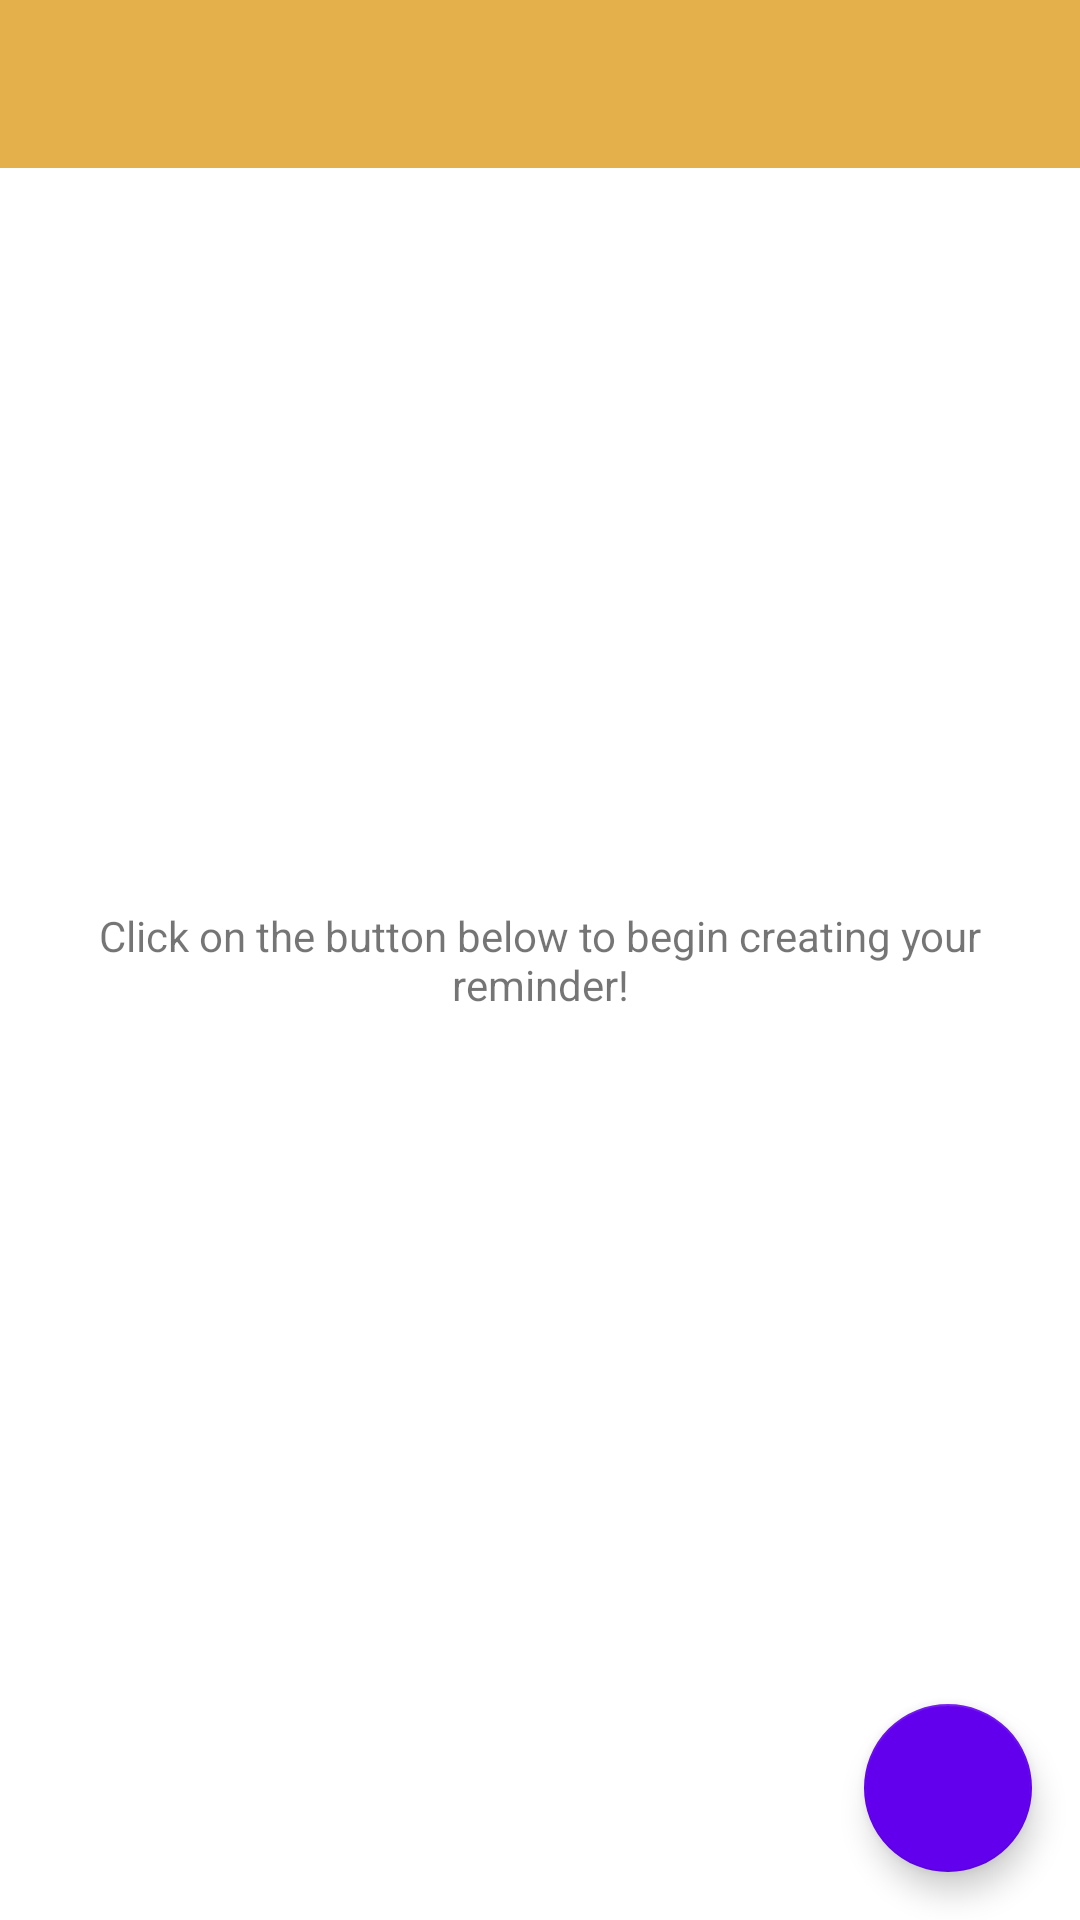

This screen was rendered from an Android layout file. Write that file and the resources it references.
<!-- AndroidManifest.xml: application theme Theme.MainFarahy -->
<!-- res/layout/activity_appointments.xml -->
<?xml version="1.0" encoding="utf-8"?>
<RelativeLayout xmlns:android="http://schemas.android.com/apk/res/android"
    xmlns:app="http://schemas.android.com/apk/res-auto"
    xmlns:tools="http://schemas.android.com/tools"
    android:layout_width="match_parent"
    android:layout_height="match_parent"
    tools:context=".AppointmentsActivity">


    <androidx.appcompat.widget.Toolbar
        android:id="@+id/toolbar"
        android:layout_height="wrap_content"
        android:layout_width="match_parent"
        android:minHeight="?attr/actionBarSize"
        app:popupTheme="@style/ThemeOverlay.AppCompat.Light"
        app:contentInsetLeft="0dp"
        app:contentInsetStart="16dp"
        app:theme="@style/ThemeOverlay.AppCompat.Dark.ActionBar"
        android:background="?attr/colorPrimary" />


    <ListView
        android:id="@+id/list"
        android:layout_width="match_parent"
        android:layout_height="match_parent"
        android:layout_below="@+id/toolbar" />

    <RelativeLayout
        android:id="@+id/empty_view"
        android:layout_width="wrap_content"
        android:layout_height="wrap_content"
        android:layout_centerInParent="true">

        <TextView
            android:id="@+id/no_reminder_text"
            android:layout_width="match_parent"
            android:layout_height="wrap_content"
            android:layout_centerInParent="true"
            android:padding="16dp"
            android:gravity="center"
            android:text="@string/no_cardetails"/>
    </RelativeLayout>

    <com.google.android.material.floatingactionbutton.FloatingActionButton
        android:id="@+id/fab"
        android:layout_width="wrap_content"
        android:layout_height="wrap_content"
        android:layout_alignParentRight="true"
        android:layout_alignParentBottom="true"
        android:layout_marginStart="@dimen/fab_margin"
        android:layout_marginTop="@dimen/fab_margin"
        android:layout_marginEnd="@dimen/fab_margin"
        android:layout_marginBottom="@dimen/fab_margin"
        android:src="@drawable/ic_add"
        app:backgroundTint="@color/colorPrimary"
        app:fabSize="normal" />


</RelativeLayout>
<!-- resources referenced by this layout -->
<resources>
  <dimen name="fab_margin">16dp</dimen>
  <string name="no_cardetails">Click on the button below to begin creating your reminder!</string>
  <style name="Theme.MainFarahy" parent="Theme.MaterialComponents.DayNight.DarkActionBar">
          
          <item name="colorPrimary">@color/purple_500</item>
          <item name="colorPrimaryVariant">@color/purple_700</item>
          <item name="colorOnPrimary">@color/white</item>
          
          <item name="colorSecondary">@color/teal_200</item>
          <item name="colorSecondaryVariant">@color/teal_700</item>
          <item name="colorOnSecondary">@color/black</item>
          
          <item name="android:statusBarColor" tools:targetApi="l">?attr/colorPrimaryVariant</item>
          
      </style>
  <color name="purple_500">#e3b04b</color>
  <color name="purple_700">#ec9c06</color>
  <color name="white">#FFFFFFFF</color>
  <color name="teal_200">#ec9c06</color>
  <color name="teal_700">#FF018786</color>
  <color name="black">#FF000000</color>
  <!-- not gathered from this repository: default colours our renderer supplied (Android Studio template values) -->
  <color name="colorPrimary">#FF6200EE</color>
</resources>
